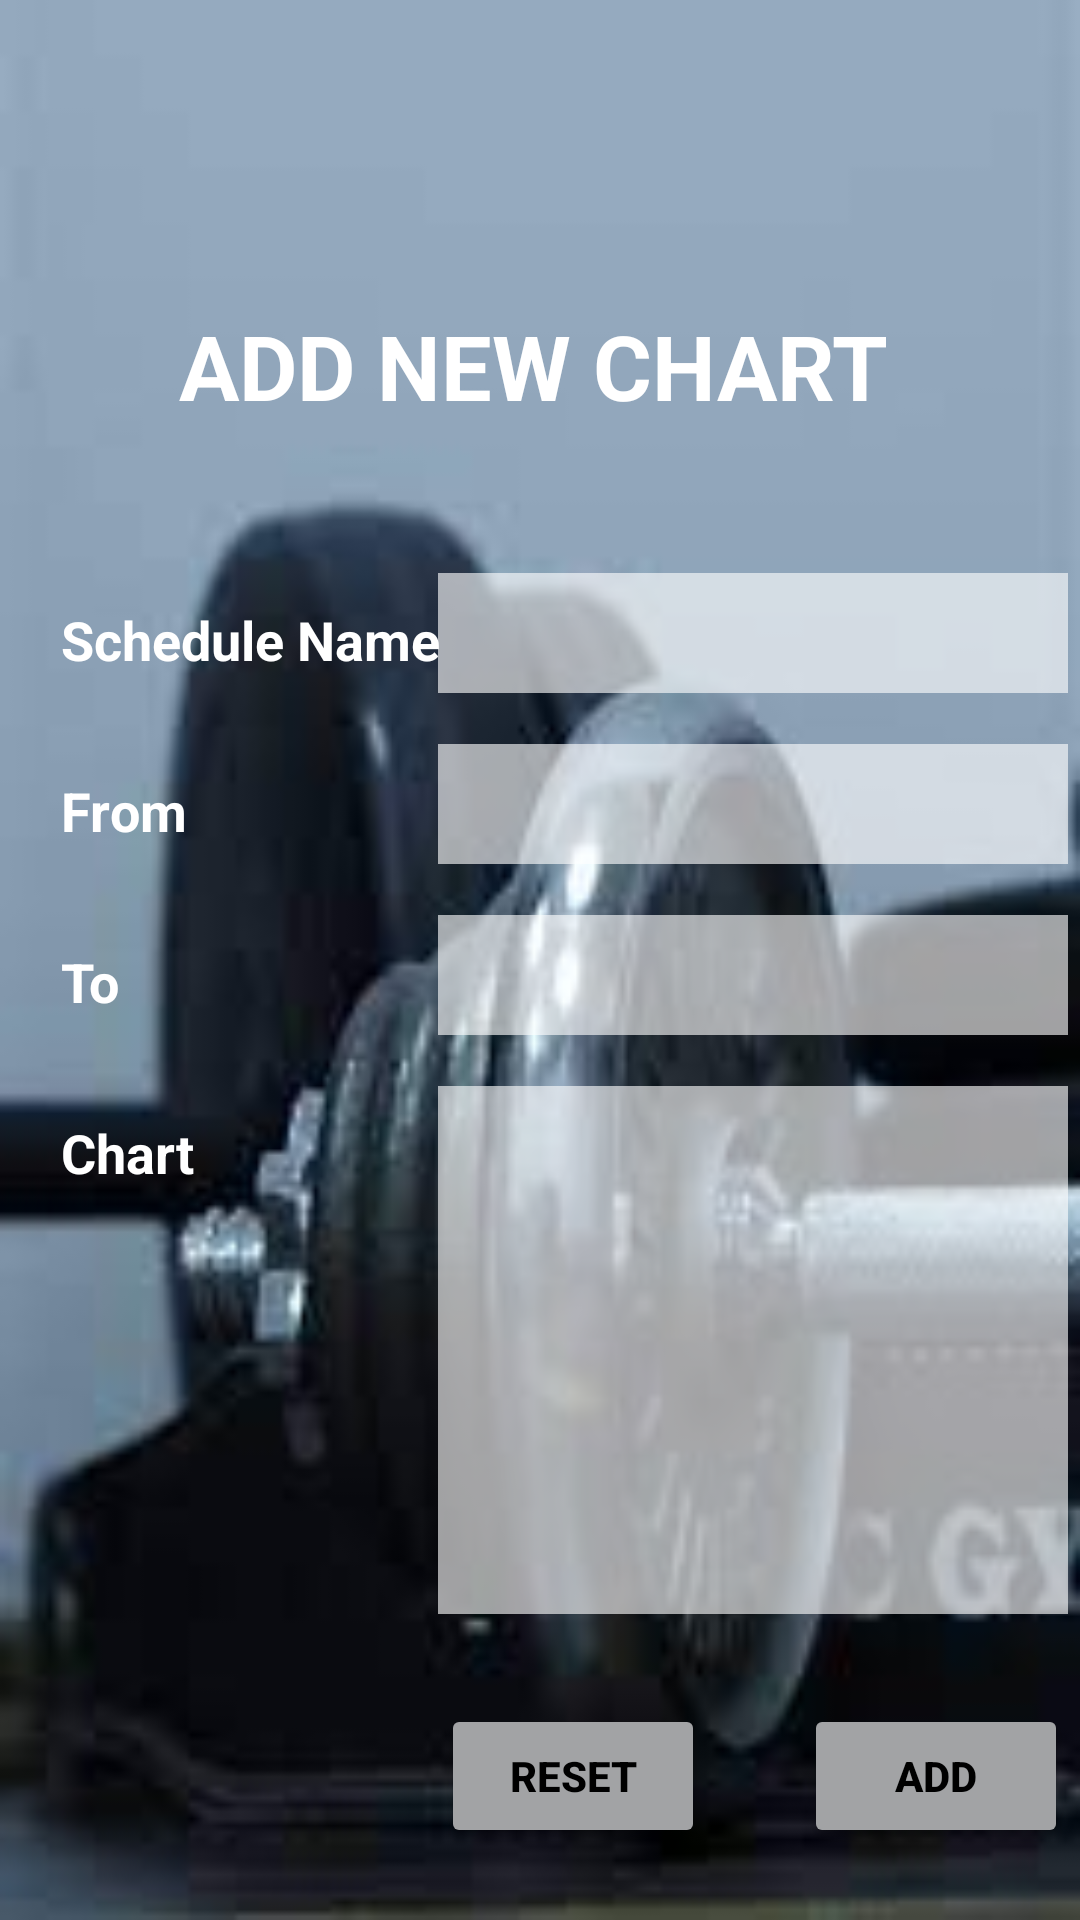

Android layout source for this screen:
<!-- AndroidManifest.xml: application theme Theme.MyFit -->
<!-- res/layout/activity_add_chart.xml -->
<?xml version="1.0" encoding="utf-8"?>
<androidx.constraintlayout.widget.ConstraintLayout xmlns:android="http://schemas.android.com/apk/res/android"
    xmlns:app="http://schemas.android.com/apk/res-auto"
    xmlns:tools="http://schemas.android.com/tools"
    android:layout_width="match_parent"
    android:layout_height="match_parent"
    android:background="@drawable/bg7"
    tools:context=".ActivityAddChart">

    <TextView
        android:id="@+id/textView5"
        android:layout_width="261dp"
        android:layout_height="55dp"
        android:layout_marginTop="141dp"
        android:layout_marginBottom="150dp"
        android:padding="10dp"
        android:text="@string/addnewchart"
        android:textAllCaps="true"
        android:textColor="#FFFFFF"
        android:textColorHighlight="#FFFFFF"
        android:textColorHint="#B61A1A"
        android:textColorLink="#FFFFFF"
        android:textCursorDrawable="@color/purple_200"
        android:textSize="30sp"
        android:textStyle="bold"
        app:layout_constraintBottom_toTopOf="@+id/viewSchName"
        app:layout_constraintEnd_toEndOf="parent"
        app:layout_constraintHorizontal_bias="0.5"
        app:layout_constraintStart_toStartOf="parent"
        app:layout_constraintTop_toTopOf="parent"
        app:layout_constraintVertical_bias="0.319" />

    <TextView
        android:id="@+id/textView3"
        android:layout_width="wrap_content"
        android:layout_height="25dp"
        android:layout_marginTop="32dp"
        android:text="@string/to"
        android:textColor="#FFFFFF"
        android:textSize="18sp"
        android:textStyle="bold"
        app:layout_constraintStart_toStartOf="@+id/textView2"
        app:layout_constraintTop_toBottomOf="@+id/textView2" />

    <EditText
        android:id="@+id/viewChrt"
        android:layout_width="210dp"
        android:layout_height="176dp"
        android:background="#9EFFFFFF"
        android:ems="10"
        android:gravity="start|top"
        android:inputType="textMultiLine"
        android:padding="10dp"
        android:textSize="18sp"
        app:layout_constraintBaseline_toBaselineOf="@+id/textView4"
        app:layout_constraintEnd_toEndOf="@+id/viewTDate"
        app:layout_constraintStart_toStartOf="@+id/viewTDate" />

    <Button
        android:id="@+id/btnUpdtChart"
        android:layout_width="wrap_content"
        android:layout_height="wrap_content"
        android:layout_marginStart="16dp"
        android:layout_marginLeft="16dp"
        android:layout_marginTop="30dp"
        android:layout_marginBottom="16dp"
        android:fontFamily="sans-serif-medium"
        android:text="@string/add"
        android:textColor="#000000"
        android:textSize="14sp"
        android:textStyle="bold"
        app:backgroundTint="#A2A3A5"
        app:layout_constraintBottom_toBottomOf="parent"
        app:layout_constraintEnd_toEndOf="@+id/viewChrt"
        app:layout_constraintHorizontal_bias="1.0"
        app:layout_constraintStart_toStartOf="parent"
        app:layout_constraintTop_toBottomOf="@+id/viewChrt"
        app:layout_constraintVertical_bias="0.0" />

    <TextView
        android:id="@+id/textView2"
        android:layout_width="wrap_content"
        android:layout_height="25dp"
        android:layout_marginTop="32dp"
        android:layout_marginEnd="16dp"
        android:layout_marginRight="16dp"
        android:text="@string/from"
        android:textColor="#FFFFFF"
        android:textSize="18sp"
        android:textStyle="bold"
        app:layout_constraintEnd_toStartOf="@+id/viewFrDate"
        app:layout_constraintHorizontal_bias="0.0"
        app:layout_constraintStart_toStartOf="@+id/textView"
        app:layout_constraintTop_toBottomOf="@+id/textView" />

    <EditText
        android:id="@+id/viewSchName"
        android:layout_width="210dp"
        android:layout_height="40dp"
        android:layout_marginStart="16dp"
        android:layout_marginLeft="16dp"
        android:layout_marginEnd="16dp"
        android:layout_marginRight="16dp"
        android:background="#9EFFFFFF"
        android:ems="10"
        android:inputType="textPersonName"
        android:padding="10dp"
        android:textSize="18sp"
        app:layout_constraintBaseline_toBaselineOf="@id/textView"
        app:layout_constraintEnd_toEndOf="parent"
        app:layout_constraintHorizontal_bias="0.592"
        app:layout_constraintStart_toEndOf="@+id/textView" />

    <EditText
        android:id="@+id/viewFrDate"
        style="?android:spinnerStyle"
        android:layout_width="210dp"
        android:layout_height="40dp"
        android:background="#9EFFFFFF"
        android:ems="10"
        android:inputType="date"
        android:padding="10dp"
        android:textSize="18sp"
        app:layout_constraintBaseline_toBaselineOf="@+id/textView2"
        app:layout_constraintEnd_toEndOf="@+id/viewSchName"
        app:layout_constraintStart_toStartOf="@+id/viewSchName" />

    <Button
        android:id="@+id/btnResetChart"
        android:layout_width="wrap_content"
        android:layout_height="wrap_content"
        android:layout_marginEnd="28dp"
        android:layout_marginRight="28dp"
        android:fontFamily="sans-serif-medium"
        android:onClick="onCl3"
        android:text="@string/reset"
        android:textColor="#000000"
        android:textSize="14sp"
        android:textStyle="bold"
        app:backgroundTint="#A2A3A5"
        app:layout_constraintBaseline_toBaselineOf="@+id/btnUpdtChart"
        app:layout_constraintEnd_toStartOf="@+id/btnUpdtChart"
        app:layout_constraintHorizontal_bias="0.967"
        app:layout_constraintStart_toStartOf="parent" />

    <EditText
        android:id="@+id/viewTDate"
        style="?android:spinnerStyle"
        android:layout_width="210dp"
        android:layout_height="40dp"
        android:background="#9EFFFFFF"
        android:ems="10"
        android:inputType="date"
        android:onClick="openDatePicker"
        android:padding="10dp"
        android:textSize="18sp"
        app:layout_constraintBaseline_toBaselineOf="@+id/textView3"
        app:layout_constraintEnd_toEndOf="@+id/viewFrDate"
        app:layout_constraintStart_toStartOf="@+id/viewFrDate" />

    <TextView
        android:id="@+id/textView4"
        android:layout_width="wrap_content"
        android:layout_height="25dp"
        android:layout_marginTop="32dp"
        android:text="@string/chart"
        android:textColor="#FFFFFF"
        android:textSize="18sp"
        android:textStyle="bold"
        app:layout_constraintStart_toStartOf="@+id/textView3"
        app:layout_constraintTop_toBottomOf="@id/textView3" />

    <Button
        android:id="@+id/btnBack"
        android:layout_width="wrap_content"
        android:layout_height="wrap_content"
        android:layout_marginStart="18dp"
        android:layout_marginLeft="18dp"
        android:layout_marginTop="70dp"
        android:layout_marginEnd="320dp"
        android:layout_marginRight="320dp"
        android:layout_marginBottom="628dp"
        android:onClick="onCl"
        android:text="@string/back"
        android:textColor="#000000"
        android:textSize="14sp"
        app:backgroundTint="#A9CFCCCC"
        app:layout_constraintBottom_toBottomOf="parent"
        app:layout_constraintEnd_toEndOf="parent"
        app:layout_constraintStart_toStartOf="parent"
        app:layout_constraintTop_toTopOf="parent" />

    <TextView
        android:id="@+id/textView"
        android:layout_width="wrap_content"
        android:layout_height="25dp"
        android:layout_marginTop="16dp"
        android:layout_marginBottom="388dp"
        android:text="@string/scheduleName"
        android:textColor="#FFFFFF"
        android:textSize="18sp"
        android:textStyle="bold"
        app:layout_constraintBottom_toBottomOf="parent"
        app:layout_constraintEnd_toEndOf="parent"
        app:layout_constraintHorizontal_bias="0.087"
        app:layout_constraintStart_toStartOf="parent"
        app:layout_constraintTop_toBottomOf="@id/textView5"
        app:layout_constraintVertical_bias="0.597" />

</androidx.constraintlayout.widget.ConstraintLayout>
<!-- resources referenced by this layout -->
<resources>
  <!-- drawable bg7: jpg bitmap (drawable, 4582 bytes) -->
  <string name="add" translatable="false">Add</string>
  <string name="addnewchart" translatable="false">Add New Chart</string>
  <string name="back" translatable="false">&lt; Back</string>
  <string name="chart" translatable="false">Chart</string>
  <string name="from" translatable="false">From</string>
  <string name="reset">Reset</string>
  <string name="scheduleName" translatable="false">Schedule Name</string>
  <string name="to" translatable="false">To</string>
  <style name="Theme.MyFit" parent="Theme.MaterialComponents.DayNight.DarkActionBar">
          
          <item name="colorPrimary">@color/purple_500</item>
          <item name="colorPrimaryVariant">@color/purple_700</item>
          <item name="colorOnPrimary">@color/white</item>
          
          <item name="colorSecondary">@color/teal_200</item>
          <item name="colorSecondaryVariant">@color/teal_700</item>
          <item name="colorOnSecondary">@color/black</item>
          
          <item name="android:statusBarColor" tools:targetApi="l">?attr/colorPrimaryVariant</item>
          
      </style>
  <!-- not gathered from this repository: default colours our renderer supplied (Android Studio template values) -->
  <color name="purple_200">#FFBB86FC</color>
  <color name="purple_500">#FF6200EE</color>
  <color name="purple_700">#FF3700B3</color>
  <color name="teal_200">#FF03DAC5</color>
  <color name="teal_700">#FF018786</color>
  <color name="black">#FF000000</color>
  <color name="white">#FFFFFFFF</color>
</resources>
